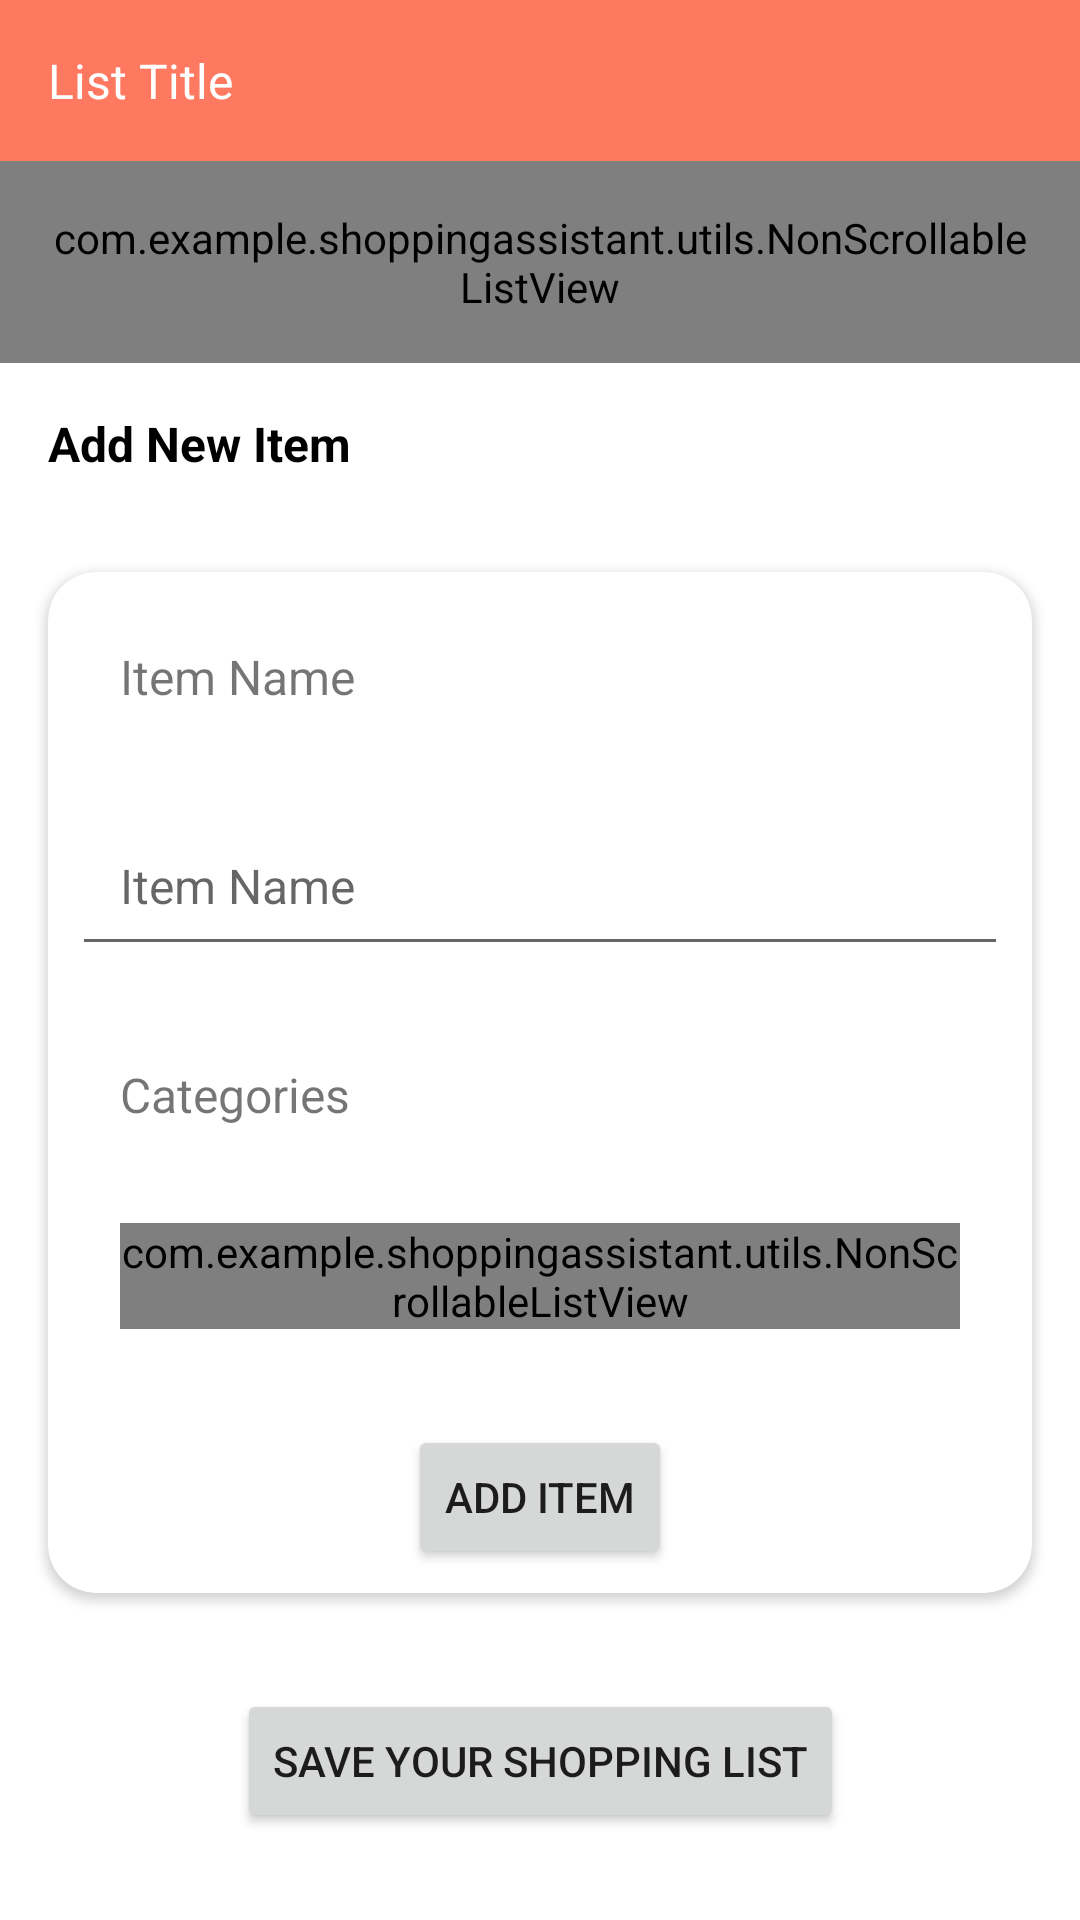

Produce the Android XML layout that renders to this screen, including the resource entries it uses.
<!-- AndroidManifest.xml: application theme Theme.ShoppingAssistant -->
<!-- res/layout/activity_edit_shop_list.xml -->
<?xml version="1.0" encoding="utf-8"?>
<androidx.core.widget.NestedScrollView xmlns:android="http://schemas.android.com/apk/res/android"
    xmlns:app="http://schemas.android.com/apk/res-auto"
    xmlns:tools="http://schemas.android.com/tools"
    android:layout_width="match_parent"
    android:layout_height="match_parent"
    tools:context=".EditShopListActivity">

    <androidx.constraintlayout.widget.ConstraintLayout
        android:layout_width="match_parent"
        android:layout_height="match_parent"
        app:layout_constraintLeft_toLeftOf="parent"
        app:layout_constraintTop_toTopOf="parent">

        <EditText
            android:id="@+id/shop_list_name"
            android:layout_width="match_parent"
            android:layout_height="wrap_content"
            android:background="@color/light"
            android:hint="@string/list_title"
            android:padding="16dp"
            android:textColor="@color/white"
            android:textColorHint="@color/white"
            android:textSize="16sp"
            app:layout_constraintLeft_toLeftOf="parent"
            app:layout_constraintTop_toTopOf="parent" />

        <com.example.shoppingassistant.utils.NonScrollableListView
            android:id="@+id/shop_items"
            android:layout_width="match_parent"
            android:layout_height="wrap_content"
            android:padding="16dp"
            app:layout_constraintLeft_toLeftOf="parent"
            app:layout_constraintTop_toBottomOf="@id/shop_list_name" />

        <TextView
            android:id="@+id/add_item_label"
            android:layout_width="match_parent"
            android:layout_height="wrap_content"
            android:padding="16dp"
            android:text="@string/add_new_item"
            android:textColor="@color/black"
            android:textSize="16sp"
            android:textStyle="bold"
            app:layout_constraintLeft_toLeftOf="parent"
            app:layout_constraintTop_toBottomOf="@id/shop_items" />

        <androidx.cardview.widget.CardView
            android:id="@+id/add_new_item_card"
            android:layout_width="match_parent"
            android:layout_height="wrap_content"
            android:layout_margin="16dp"
            app:cardCornerRadius="16dp"
            app:layout_constraintTop_toBottomOf="@id/add_item_label">

            <androidx.constraintlayout.widget.ConstraintLayout
                android:layout_width="match_parent"
                android:layout_height="wrap_content"
                android:padding="8dp">

                <TextView
                    android:id="@+id/shop_list_new_item_label"
                    android:layout_width="match_parent"
                    android:layout_height="wrap_content"
                    android:padding="16dp"
                    android:text="@string/item_name"
                    android:textSize="16sp"
                    app:layout_constraintLeft_toLeftOf="parent"
                    app:layout_constraintTop_toTopOf="parent" />

                <EditText
                    android:id="@+id/shop_list_new_item_name"
                    android:layout_width="match_parent"
                    android:layout_height="wrap_content"
                    android:layout_marginTop="16dp"
                    android:hint="@string/item_name"
                    android:padding="16dp"
                    android:textSize="16sp"
                    app:layout_constraintLeft_toLeftOf="parent"
                    app:layout_constraintTop_toBottomOf="@id/shop_list_new_item_label" />

                <TextView
                    android:id="@+id/category_checkboxes_title"
                    android:layout_width="match_parent"
                    android:layout_height="wrap_content"
                    android:layout_marginTop="16dp"
                    android:layout_marginBottom="16dp"
                    android:padding="16dp"
                    android:text="@string/categories"
                    android:textSize="16sp"
                    app:layout_constraintTop_toBottomOf="@id/shop_list_new_item_name" />

                <com.example.shoppingassistant.utils.NonScrollableListView
                    android:id="@+id/category_checkboxes_list"
                    android:layout_width="match_parent"
                    android:layout_height="wrap_content"
                    android:layout_margin="16dp"
                    app:layout_constraintLeft_toLeftOf="parent"
                    app:layout_constraintTop_toBottomOf="@id/category_checkboxes_title" />

                <Button
                    android:id="@+id/add_item"
                    android:layout_width="wrap_content"
                    android:layout_height="wrap_content"
                    android:layout_marginTop="32dp"
                    android:text="@string/add_item"
                    app:layout_constraintLeft_toLeftOf="parent"
                    app:layout_constraintRight_toRightOf="parent"
                    app:layout_constraintTop_toBottomOf="@id/category_checkboxes_list" />

            </androidx.constraintlayout.widget.ConstraintLayout>


        </androidx.cardview.widget.CardView>


        <Button
            android:id="@+id/add_list"
            android:layout_width="wrap_content"
            android:layout_height="wrap_content"
            android:layout_marginTop="32dp"
            android:text="@string/save_your_shopping_list"
            app:layout_constraintLeft_toLeftOf="parent"
            app:layout_constraintRight_toRightOf="parent"
            app:layout_constraintTop_toBottomOf="@id/add_new_item_card" />


    </androidx.constraintlayout.widget.ConstraintLayout>

</androidx.core.widget.NestedScrollView>
<!-- resources referenced by this layout -->
<resources>
  <color name="black">#FF000000</color>
  <color name="light">#ff7961</color>
  <color name="white">#FFFFFFFF</color>
  <string name="add_item">Add Item</string>
  <string name="add_new_item">Add New Item</string>
  <string name="categories">Categories</string>
  <string name="item_name">Item Name</string>
  <string name="list_title">List Title</string>
  <string name="save_your_shopping_list">Save your shopping list</string>
  <style name="Theme.ShoppingAssistant" parent="Theme.MaterialComponents.DayNight.DarkActionBar">
          
          <item name="colorPrimary">@color/primary</item>
          <item name="colorPrimaryVariant">@color/dark</item>
          <item name="colorOnPrimary">@color/white</item>
          
          <item name="colorSecondary">@color/teal_200</item>
          <item name="colorSecondaryVariant">@color/teal_700</item>
          <item name="colorOnSecondary">@color/black</item>
          
          <item name="android:statusBarColor" tools:targetApi="l">@color/primary</item>
          
      </style>
  <color name="primary">#f44336</color>
  <color name="dark">#bb0919</color>
  <color name="teal_200">#FF03DAC5</color>
  <color name="teal_700">#FF018786</color>
</resources>
